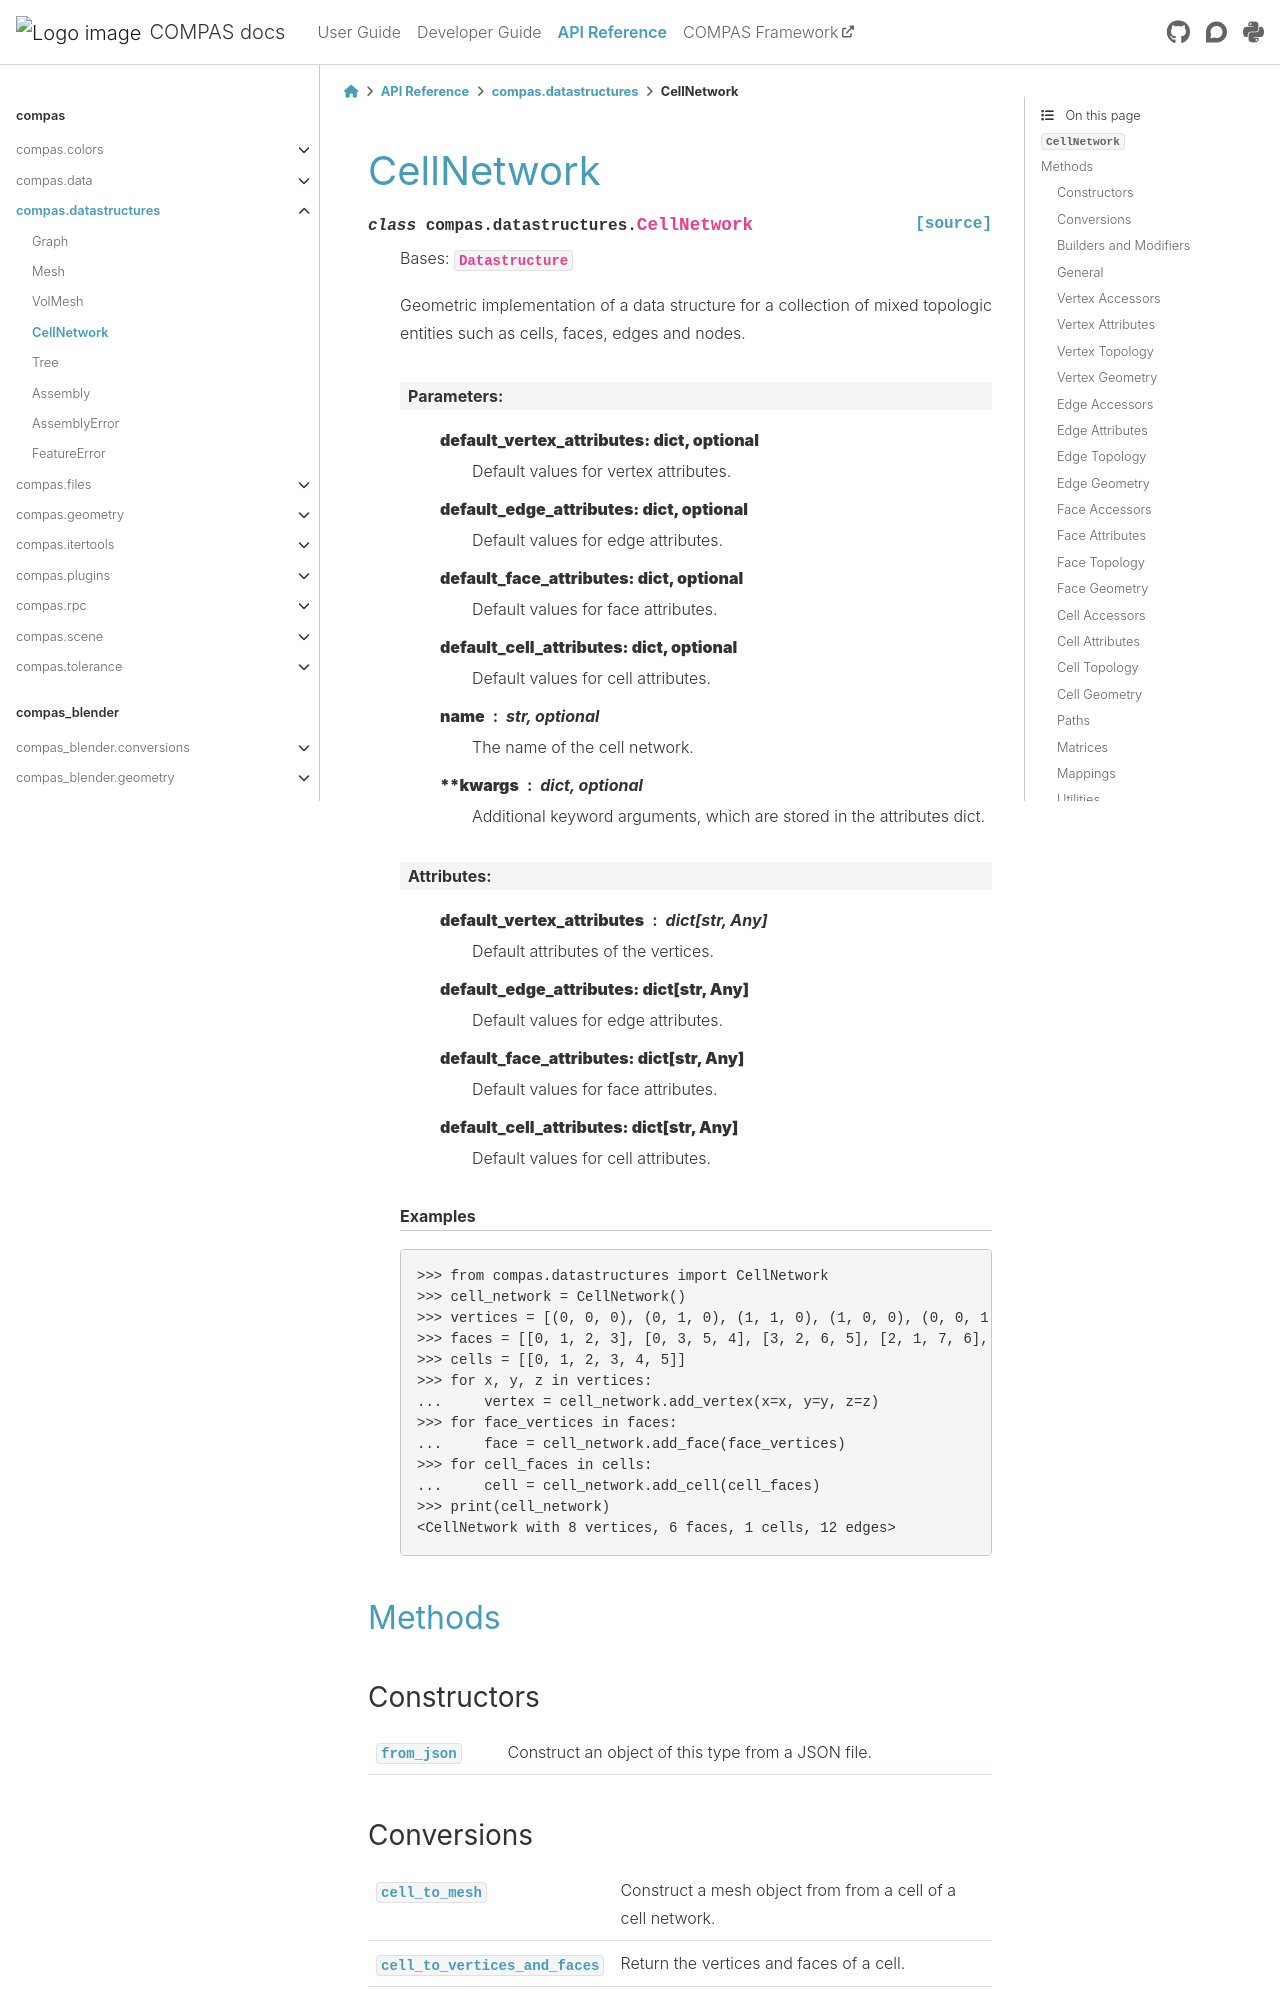

repository: compas-dev/compas · page: 2.16.0/api/compas.datastructures.CellNetwork.html · generator: sphinx

******************************************************************************
CellNetwork
******************************************************************************

.. currentmodule:: compas.datastructures

.. autoclass:: CellNetwork

Methods
=======

Constructors
------------

.. autosummary::
    :toctree: generated/
    :nosignatures:

    ~CellNetwork.from_json


Conversions
-----------

.. autosummary::
    :toctree: generated/
    :nosignatures:

    ~CellNetwork.cell_to_mesh
    ~CellNetwork.cell_to_vertices_and_faces
    ~CellNetwork.edges_to_graph
    ~CellNetwork.faces_to_mesh
    ~CellNetwork.to_json


Builders and Modifiers
----------------------

.. autosummary::
    :toctree: generated/
    :nosignatures:

    ~CellNetwork.add_cell
    ~CellNetwork.add_edge
    ~CellNetwork.add_face
    ~CellNetwork.add_vertex


General
-------

.. autosummary::
    :toctree: generated/
    :nosignatures:

    ~CellNetwork.aabb
    ~CellNetwork.centroid
    ~CellNetwork.is_valid
    ~CellNetwork.number_of_cells
    ~CellNetwork.number_of_edges
    ~CellNetwork.number_of_faces
    ~CellNetwork.number_of_vertices
